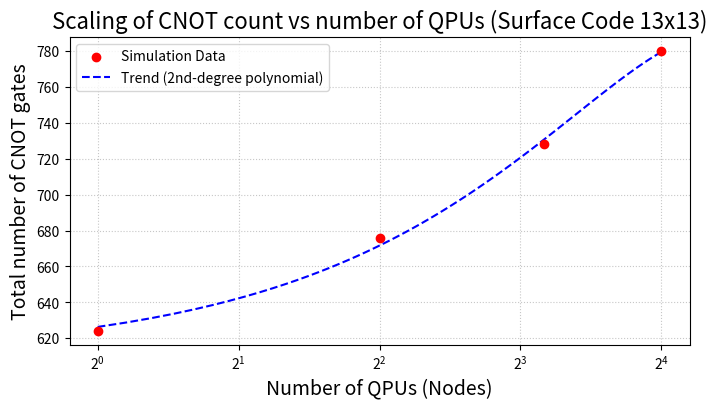

Write Python code to recreate this figure.
import matplotlib
matplotlib.use('Agg')
import matplotlib.pyplot as plt
import numpy as np

# Number of nodes (QPU groups)
nodes = np.array([1, 4, 9, 16])
# Total CNOT counts measured in the simulation
cnot_counts = np.array([624.2, 676.0, 728.0, 780.0])

# Fit a 2nd-degree polynomial to the data
coeffs = np.polyfit(nodes, cnot_counts, 2)
poly = np.poly1d(coeffs)

x_line = np.linspace(nodes.min(), nodes.max(), 100)
y_line = poly(x_line)

plt.figure(figsize=(8, 4))

plt.scatter(nodes, cnot_counts, color='red', label='Simulation Data', zorder=5)
plt.plot(x_line, y_line, "b--", label='Trend (2nd-degree polynomial)')

plt.title('Scaling of CNOT count vs number of QPUs (Surface Code 13x13)', fontsize=16)
plt.xlabel('Number of QPUs (Nodes)', fontsize=14)
plt.ylabel('Total number of CNOT gates', fontsize=14)
plt.grid(True, linestyle=':', alpha=0.7)
plt.legend()

plt.xscale('log', base=2)

plt.savefig('cnot_qpu_plot.eps', dpi=300)
print('Plot saved successfully to cnot_qpu_plot.eps')
